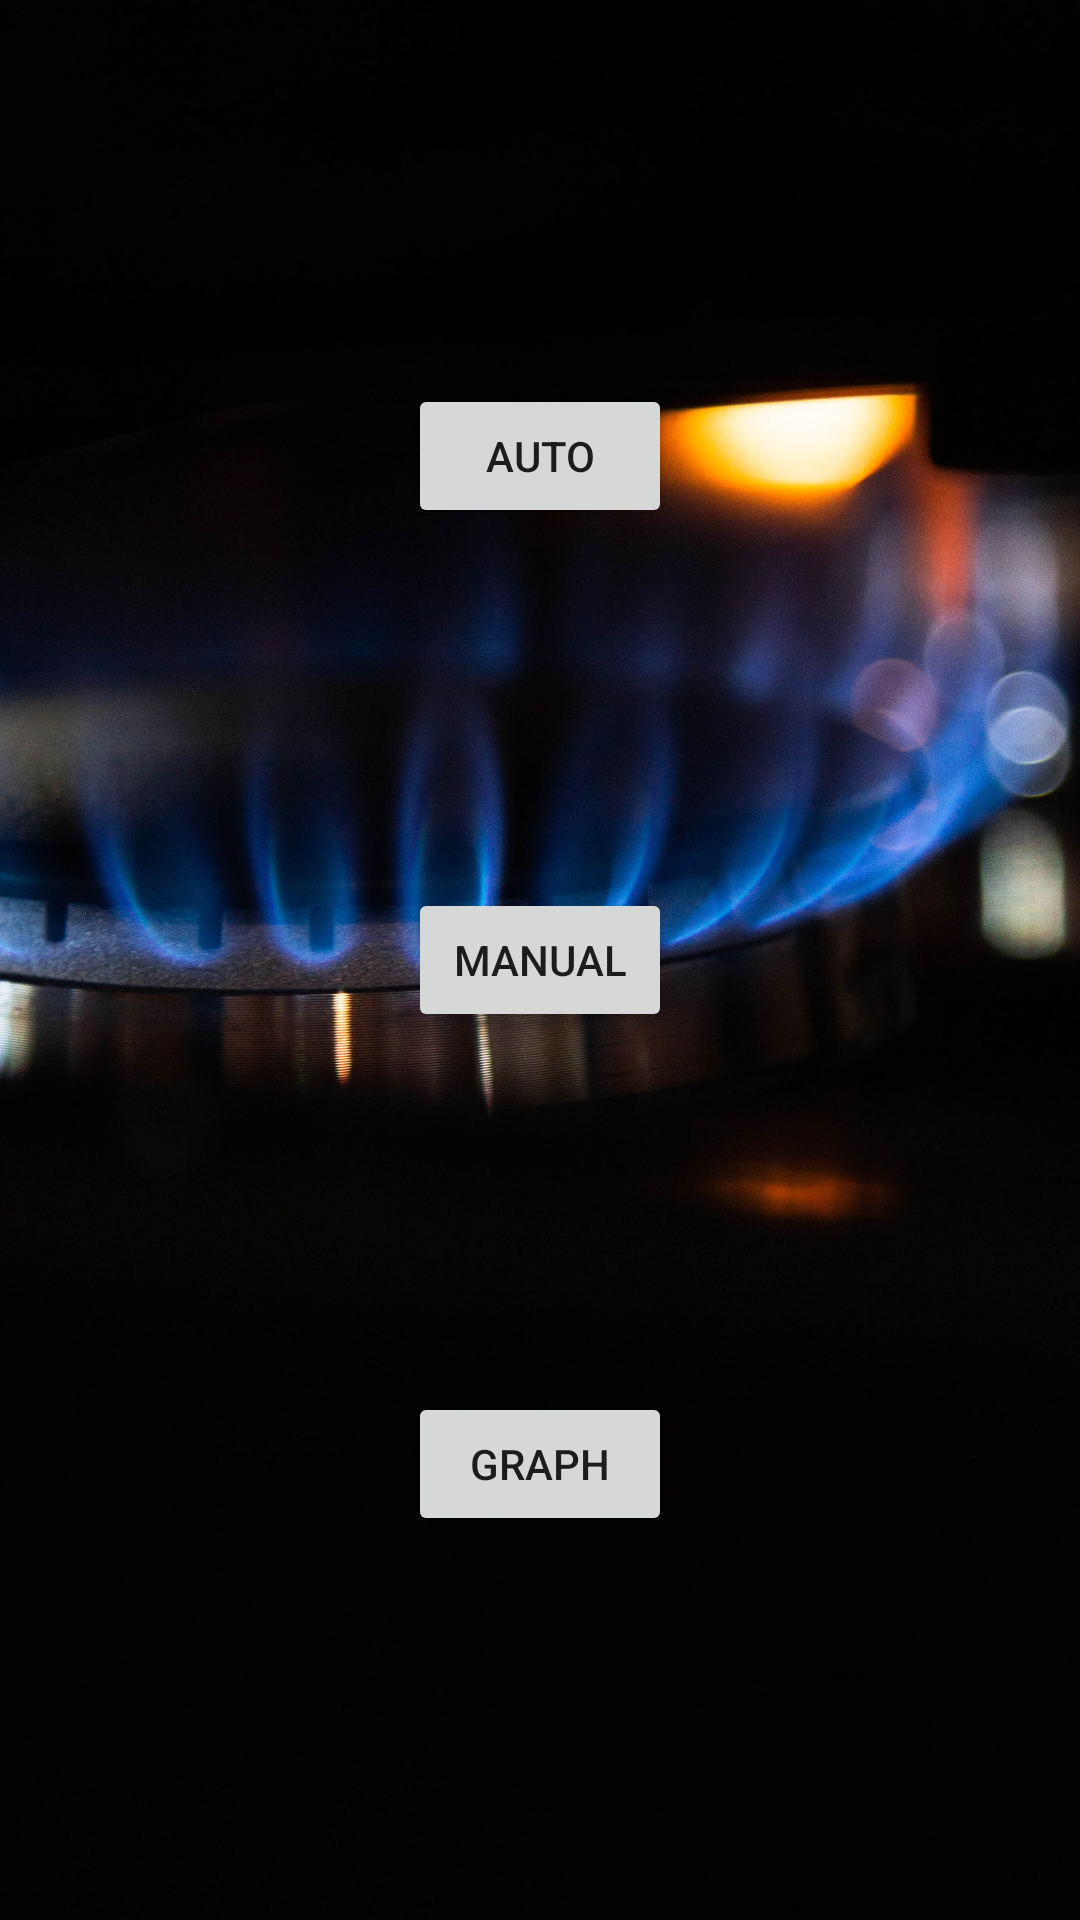

Write the Android layout XML for this screen, with the resource values it uses.
<!-- AndroidManifest.xml: application theme Theme.Kylindrometer_v1 -->
<!-- res/layout/activity_main.xml -->
<?xml version="1.0" encoding="utf-8"?>
<androidx.constraintlayout.widget.ConstraintLayout xmlns:android="http://schemas.android.com/apk/res/android"
    xmlns:app="http://schemas.android.com/apk/res-auto"
    xmlns:tools="http://schemas.android.com/tools"
    android:layout_width="match_parent"
    android:layout_height="match_parent"
    android:background="@drawable/bckgrnd"
    tools:context=".MainActivity">

    <Button
        android:id="@+id/button"
        android:layout_width="wrap_content"
        android:layout_height="wrap_content"
        android:layout_marginTop="128dp"
        android:text="Auto"
        app:layout_constraintEnd_toEndOf="parent"
        app:layout_constraintStart_toStartOf="parent"
        app:layout_constraintTop_toTopOf="parent" />

    <Button
        android:id="@+id/button2"
        android:layout_width="wrap_content"
        android:layout_height="wrap_content"
        android:text="Manual"
        app:layout_constraintBottom_toTopOf="@+id/button3"
        app:layout_constraintEnd_toEndOf="parent"
        app:layout_constraintStart_toStartOf="parent"
        app:layout_constraintTop_toBottomOf="@+id/button" />

    <Button
        android:id="@+id/button3"
        android:layout_width="wrap_content"
        android:layout_height="wrap_content"
        android:layout_marginBottom="128dp"
        android:text="Graph"
        app:layout_constraintBottom_toBottomOf="parent"
        app:layout_constraintEnd_toEndOf="parent"
        app:layout_constraintStart_toStartOf="parent" />

</androidx.constraintlayout.widget.ConstraintLayout>
<!-- resources referenced by this layout -->
<resources>
  <!-- drawable bckgrnd: jpg bitmap (drawable, 343491 bytes) -->
  <style name="Theme.Kylindrometer_v1" parent="Theme.MaterialComponents.DayNight.DarkActionBar">
          
          <item name="colorPrimary">@color/purple_500</item>
          <item name="colorPrimaryVariant">@color/purple_700</item>
          <item name="colorOnPrimary">@color/white</item>
          
          <item name="colorSecondary">@color/teal_200</item>
          <item name="colorSecondaryVariant">@color/teal_700</item>
          <item name="colorOnSecondary">@color/black</item>
          
          <item name="android:statusBarColor" tools:targetApi="l">?attr/colorPrimaryVariant</item>
          
      </style>
  <!-- not gathered from this repository: default colours our renderer supplied (Android Studio template values) -->
  <color name="purple_500">#FF6200EE</color>
  <color name="purple_700">#FF3700B3</color>
  <color name="teal_200">#FF03DAC5</color>
  <color name="teal_700">#FF018786</color>
  <color name="black">#FF000000</color>
  <color name="white">#FFFFFFFF</color>
</resources>
